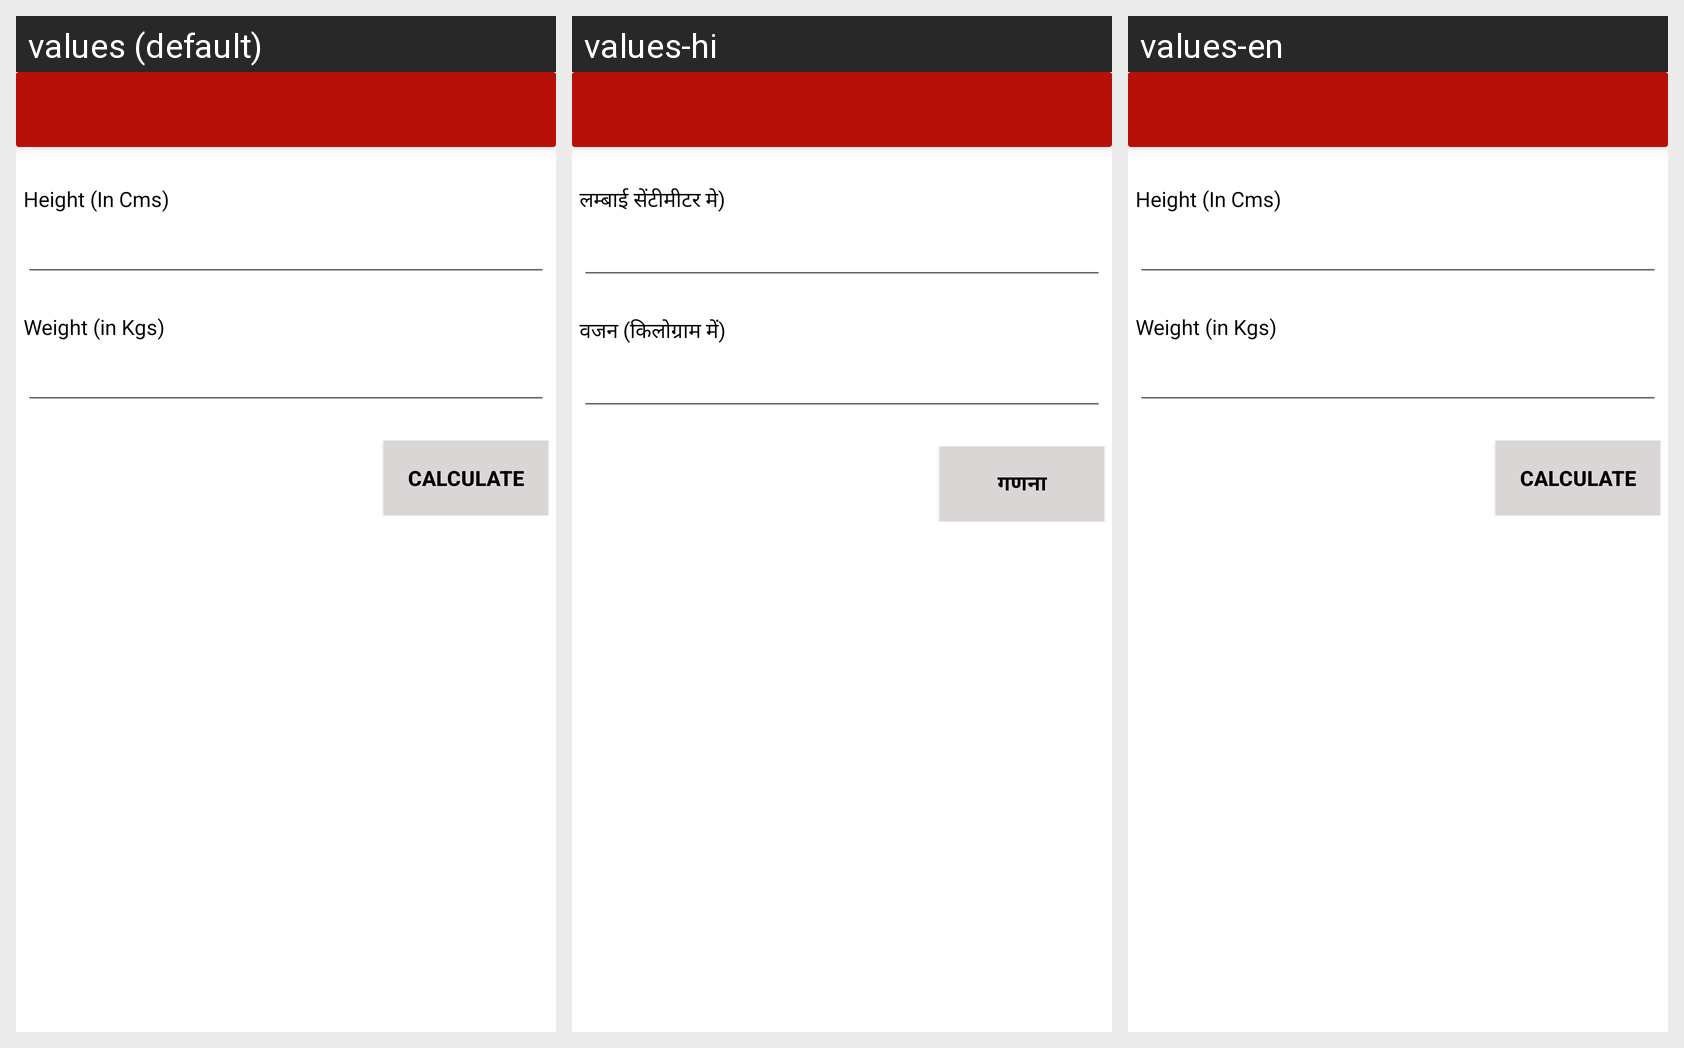

For this localized Android screen grid, give each drawn string resource with its value in every locale shown.
Android screen res/layout/activity_b_m_i__calculator.xml rendered under 3 locales, left to right: values (default), values-hi, values-en. Device: Nexus 5 (rendered at 1080×1920; each locale shown at half size, 540×960, under a caption strip naming it); theme Theme.MaterialComponents.DayNight.NoActionBar.
Strings drawn on this screen, with the default value and each locale's value (text and hints the layout hard-codes, and strings that could not be matched under every locale, appear in the picture but are not listed):

height_in_cms
  values: Height (In Cms)
  values-hi: लम्बाई सेंटीमीटर मे)
  values-en: Height (In Cms)

weight_in_kgs
  values: Weight (in Kgs)
  values-hi: वजन (किलोग्राम में)
  values-en: Weight (in Kgs)

calculate
  values: Calculate
  values-hi: गणना
  values-en: Calculate
